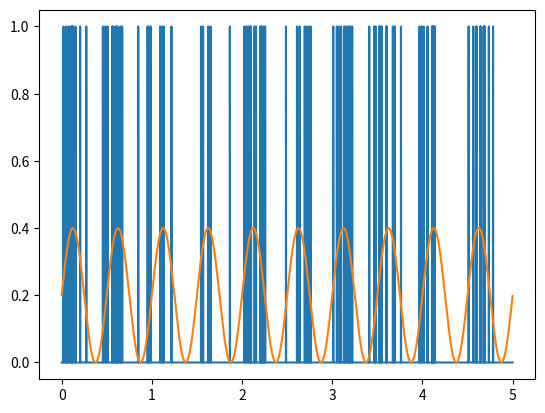

This chart was generated by the following Python code:
# -*- coding: utf-8 -*-
"""
Created on Sun Jul 28 11:41:18 2019

@author: yamamoto
"""

import numpy as np
import matplotlib.pyplot as plt

N = 1
dt = 1e-3
T = 5
nt = round(T/dt)

ts = np.arange(0, T, dt)
#fr = 60

fr = 20*(1+np.sin(4.0 * np.pi*ts))
x = np.where(np.random.rand(N, nt) < fr*dt, 1, 0)

plt.plot(ts, x[0])
plt.plot(ts, fr/100)
"""
dt = 0.0001
L = 100000
ts = np.linspace(0, 10, L)
f = 1.0
lam = 20*(1+np.sin(2.0 * np.pi * f * ts))


def pprocess_inhomopoisson(lam):
    x = []; # push!(x, num)
    rs = np.zeros(L)

    R = 0;

    rs[1] = lam[1];

    eta = - np.log(np.random.rand());
    for i in range(2,L):
        r = lam[i]; # Intensity
        R = R + r*dt

        if eta <= R:
            x.append(i*dt) # Spike time

            R = 0.0;
            eta = - np.log(np.random.rand())

        rs[i] = r

    return x, rs

x, rs = pprocess_inhomopoisson(lam)
"""